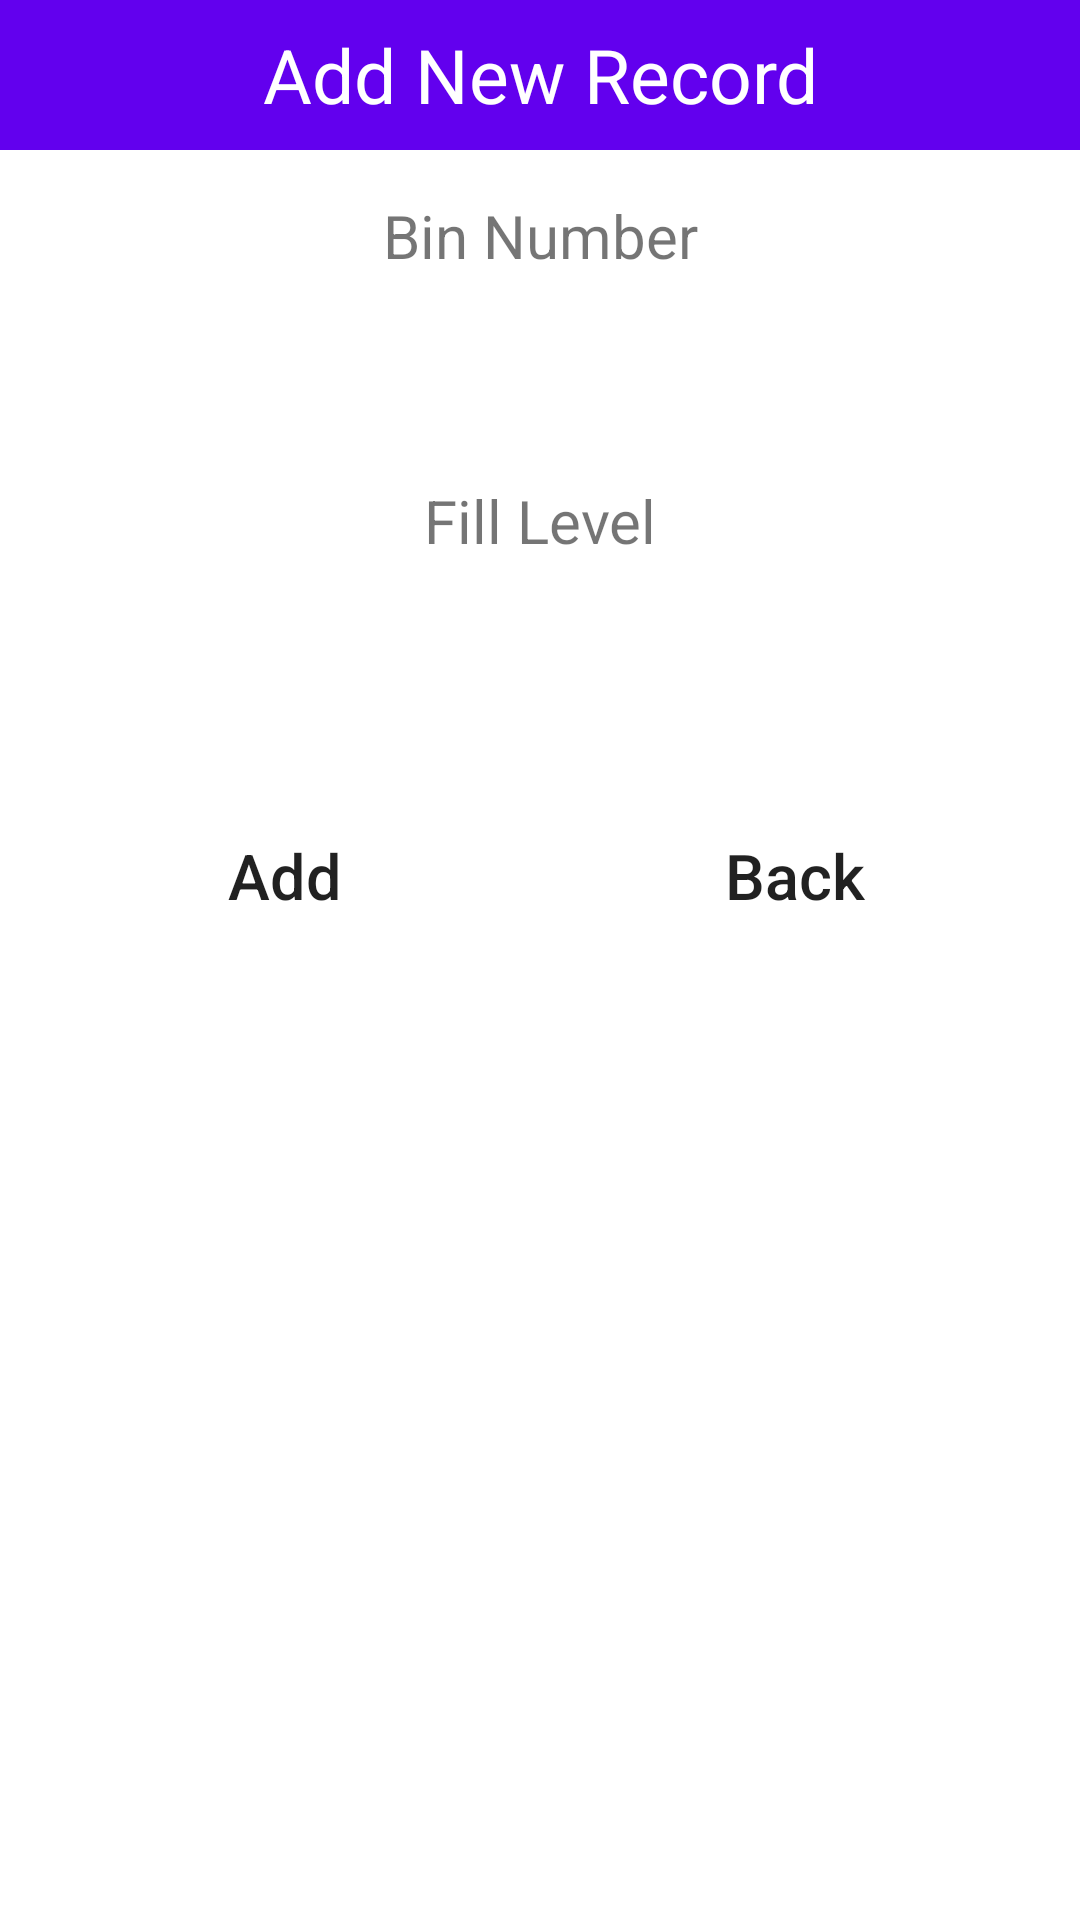

Write the Android layout XML for this screen, with the resource values it uses.
<!-- AndroidManifest.xml: application theme Theme.GarbageList -->
<!-- res/layout/activity_add.xml -->
<?xml version="1.0" encoding="utf-8"?>
<LinearLayout xmlns:android="http://schemas.android.com/apk/res/android"
    xmlns:app="http://schemas.android.com/apk/res-auto"
    xmlns:tools="http://schemas.android.com/tools"
    android:layout_width="match_parent"
    android:layout_height="match_parent"
    tools:context="com.example.godbless.AddActivity"
    android:orientation="vertical">

    <TextView
        android:layout_width="match_parent"
        android:layout_height="50dp"
        android:text="Add New Record"
        android:background="@color/purple_500"
        android:textSize="25dp"
        android:gravity="center"
        android:textColor="#FFF"/>

    <TextView
        android:layout_width="match_parent"
        android:layout_height="wrap_content"
        android:gravity="center"
        android:textSize="20sp"
        android:layout_marginTop="15dp"
        android:layout_marginBottom="5dp"
        android:text="Bin Number"/>

    <EditText
        android:id="@+id/txtBinNo"
        android:layout_width="match_parent"
        android:layout_height="48dp"
        android:gravity="center"
        android:layout_marginLeft="10dp"
        android:layout_marginRight="10dp"
        android:background="@drawable/curve" />

    <TextView
        android:layout_width="match_parent"
        android:layout_height="wrap_content"
        android:gravity="center"
        android:textSize="20sp"
        android:layout_marginTop="15dp"
        android:layout_marginBottom="5dp"
        android:text="Fill Level"/>

    <EditText
        android:id="@+id/txtFillLevel"
        android:layout_width="match_parent"
        android:layout_height="48dp"
        android:gravity="center"
        android:layout_marginLeft="10dp"
        android:layout_marginRight="10dp"
        android:background="@drawable/curve" />

    <LinearLayout
        android:layout_width="match_parent"
        android:layout_height="wrap_content"
        android:layout_marginStart="10dp"
        android:layout_marginEnd="10dp"
        android:layout_marginTop="20dp"
        android:layout_marginBottom="20dp"
        android:weightSum="2"
        android:orientation="horizontal">

        <Button
            android:id="@+id/btnAdd"
            android:layout_width="match_parent"
            android:layout_marginLeft="25dp"
            android:layout_marginRight="25dp"
            android:layout_marginTop="10dp"
            android:layout_weight="1"
            android:layout_height="wrap_content"
            android:layout_margin="8dp"
            android:textSize="21dp"
            android:background="@drawable/curve"
            android:layout_gravity="center"
            android:text="Add"
            android:textAllCaps="false"/>
        <Button
            android:id="@+id/btnBack"
            android:backgroundTint="#EF6FB5"
            android:layout_width="match_parent"
            android:layout_marginLeft="25dp"
            android:layout_marginRight="25dp"
            android:layout_marginTop="10dp"
            android:layout_weight="1"
            android:layout_height="wrap_content"
            android:layout_margin="8dp"
            android:textSize="21dp"
            android:background="@drawable/curve"
            android:layout_gravity="center"
            android:text="Back"
            android:textAllCaps="false"
            android:gravity="center" />

</LinearLayout>

</LinearLayout>
<!-- resources referenced by this layout -->
<resources>
  <style name="Theme.GarbageList" parent="Theme.MaterialComponents.DayNight.DarkActionBar">
          
          <item name="colorPrimary">@color/purple_500</item>
          <item name="colorPrimaryVariant">@color/purple_700</item>
          <item name="colorOnPrimary">@color/white</item>
          
          <item name="colorSecondary">@color/teal_200</item>
          <item name="colorSecondaryVariant">@color/teal_700</item>
          <item name="colorOnSecondary">@color/black</item>
          
          <item name="android:statusBarColor">?attr/colorPrimaryVariant</item>
          
      </style>
  <!-- not gathered from this repository: default colours our renderer supplied (Android Studio template values) -->
  <color name="purple_500">#FF6200EE</color>
  <color name="purple_700">#FF3700B3</color>
  <color name="teal_200">#FF03DAC5</color>
  <color name="teal_700">#FF018786</color>
  <color name="black">#FF000000</color>
  <color name="white">#FFFFFFFF</color>
</resources>
